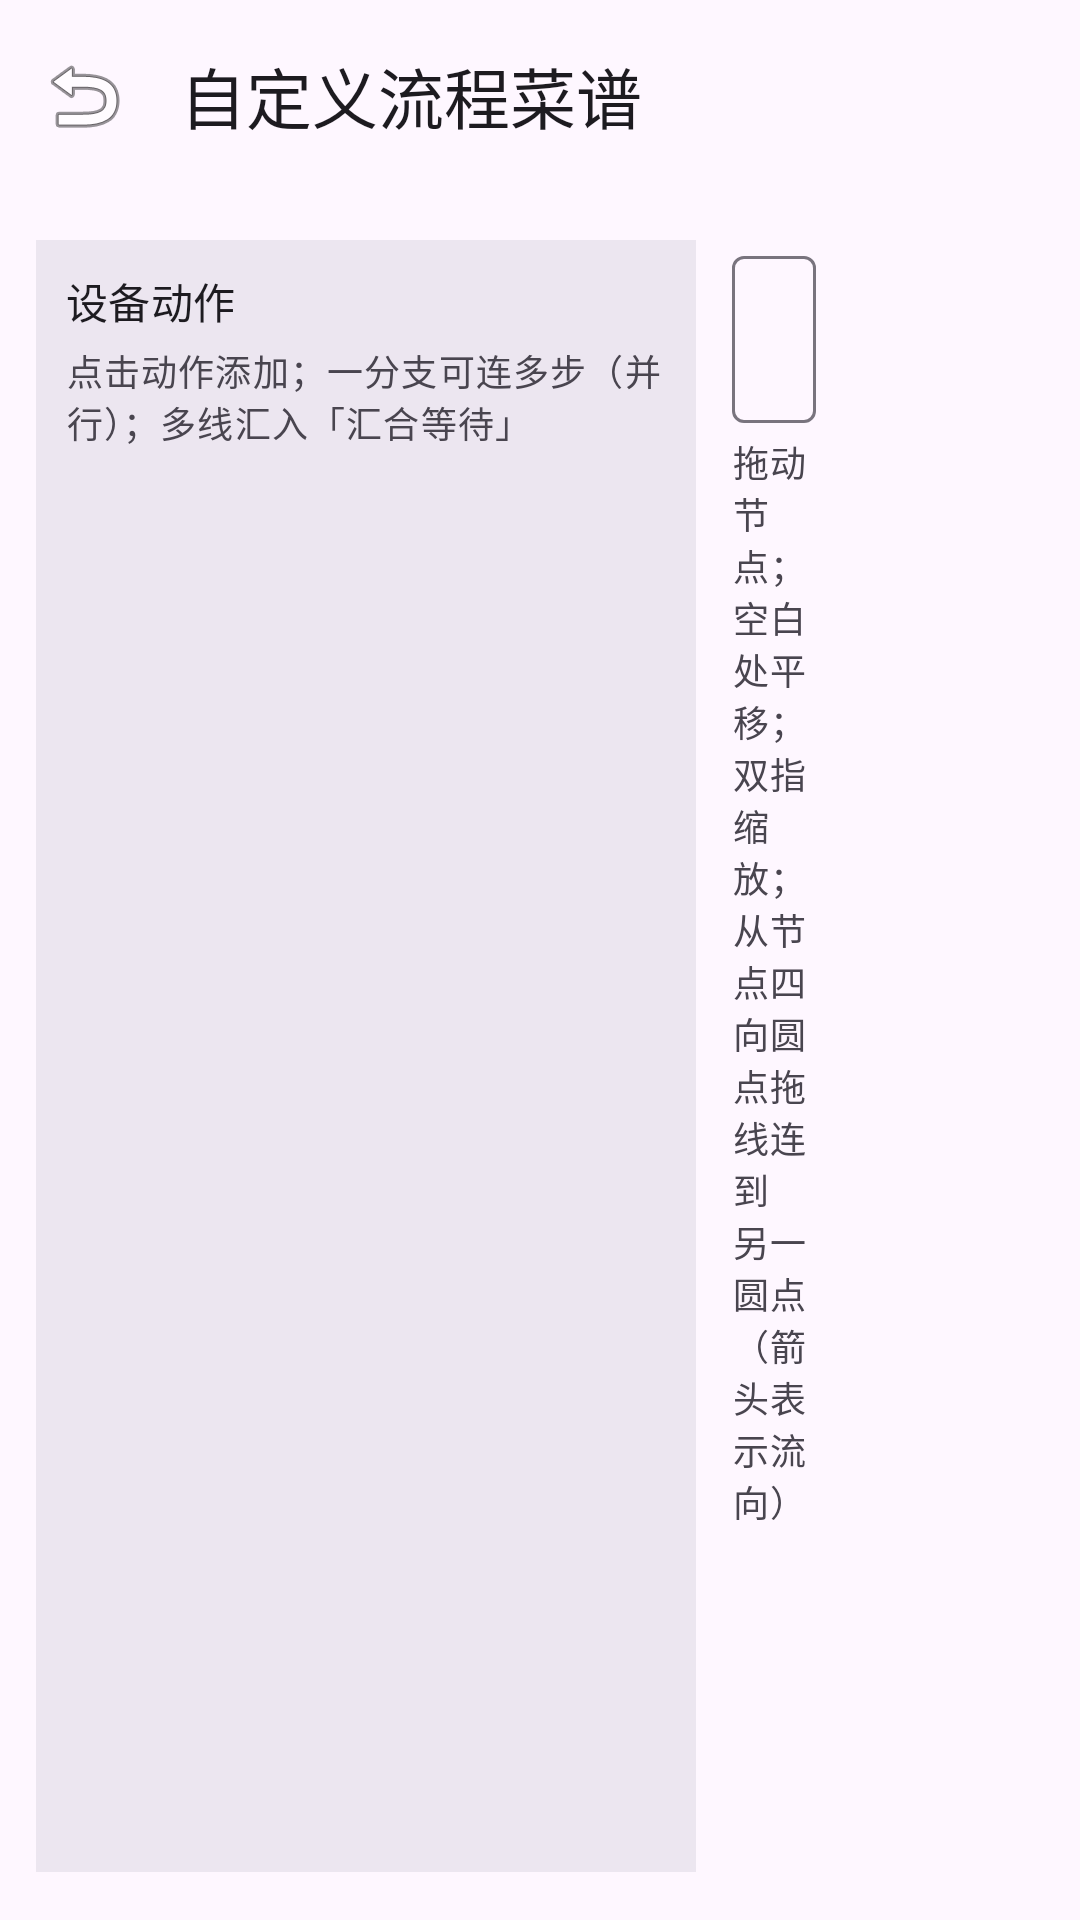

Layout XML and referenced resources for this Android screen:
<!-- AndroidManifest.xml: application theme Theme.Test5 -->
<!-- res/layout/activity_flow_recipe_edit.xml -->
<?xml version="1.0" encoding="utf-8"?>
<androidx.coordinatorlayout.widget.CoordinatorLayout xmlns:android="http://schemas.android.com/apk/res/android"
    xmlns:app="http://schemas.android.com/apk/res-auto"
    xmlns:tools="http://schemas.android.com/tools"
    android:layout_width="match_parent"
    android:layout_height="match_parent"
    tools:context=".FlowRecipeEditActivity">

    <com.google.android.material.appbar.AppBarLayout
        android:layout_width="match_parent"
        android:layout_height="wrap_content">

        <com.google.android.material.appbar.MaterialToolbar
            android:id="@+id/flow_edit_toolbar"
            android:layout_width="match_parent"
            android:layout_height="wrap_content"
            app:navigationIcon="@android:drawable/ic_menu_revert"
            app:title="@string/flow_edit_title" />
    </com.google.android.material.appbar.AppBarLayout>

    <LinearLayout
        android:layout_width="match_parent"
        android:layout_height="match_parent"
        android:orientation="horizontal"
        android:paddingStart="@dimen/screen_content_padding_start"
        android:paddingTop="@dimen/screen_content_padding_top"
        android:paddingEnd="@dimen/screen_content_padding_end"
        android:paddingBottom="@dimen/screen_content_padding_bottom"
        app:layout_behavior="@string/appbar_scrolling_view_behavior">

        <LinearLayout
            android:layout_width="220dp"
            android:layout_height="match_parent"
            android:layout_marginEnd="12dp"
            android:background="?attr/colorSurfaceContainerHigh"
            android:orientation="vertical"
            android:padding="10dp">

            <TextView
                android:layout_width="match_parent"
                android:layout_height="wrap_content"
                android:text="@string/flow_palette_title"
                android:textAppearance="?attr/textAppearanceTitleSmall" />

            <TextView
                android:layout_width="match_parent"
                android:layout_height="wrap_content"
                android:layout_marginTop="4dp"
                android:text="@string/flow_palette_hint"
                android:textAppearance="?attr/textAppearanceBodySmall"
                android:textColor="?android:attr/textColorSecondary" />

            <ScrollView
                android:layout_width="match_parent"
                android:layout_height="0dp"
                android:layout_marginTop="8dp"
                android:layout_weight="1">

                <LinearLayout
                    android:id="@+id/flow_palette_container"
                    android:layout_width="match_parent"
                    android:layout_height="wrap_content"
                    android:orientation="vertical" />
            </ScrollView>
        </LinearLayout>

        <LinearLayout
            android:layout_width="0dp"
            android:layout_height="match_parent"
            android:layout_weight="1"
            android:orientation="vertical">

            <com.google.android.material.textfield.TextInputLayout
                android:layout_width="match_parent"
                android:layout_height="wrap_content"
                android:hint="@string/flow_field_name">

                <com.google.android.material.textfield.TextInputEditText
                    android:id="@+id/flow_dish_name_input"
                    android:layout_width="match_parent"
                    android:layout_height="wrap_content"
                    android:inputType="text"
                    android:maxLines="1" />
            </com.google.android.material.textfield.TextInputLayout>

            <TextView
                android:id="@+id/flow_hint_text"
                android:layout_width="match_parent"
                android:layout_height="wrap_content"
                android:layout_marginTop="4dp"
                android:text="@string/flow_canvas_hint"
                android:textAppearance="?attr/textAppearanceBodySmall"
                android:textColor="?android:attr/textColorSecondary" />

            <com.example.test5.ui.flow.FlowCanvasView
                android:id="@+id/flow_canvas"
                android:layout_width="match_parent"
                android:layout_height="0dp"
                android:layout_marginTop="8dp"
                android:layout_weight="1" />

            <LinearLayout
                android:layout_width="match_parent"
                android:layout_height="wrap_content"
                android:layout_marginTop="8dp"
                android:orientation="horizontal">

                <com.google.android.material.button.MaterialButton
                    android:id="@+id/flow_zoom_out_button"
                    style="@style/Widget.Material3.Button.TonalButton"
                    android:layout_width="0dp"
                    android:layout_height="wrap_content"
                    android:layout_marginEnd="4dp"
                    android:layout_weight="1"
                    android:text="@string/flow_zoom_out" />

                <com.google.android.material.button.MaterialButton
                    android:id="@+id/flow_zoom_in_button"
                    style="@style/Widget.Material3.Button.TonalButton"
                    android:layout_width="0dp"
                    android:layout_height="wrap_content"
                    android:layout_marginEnd="4dp"
                    android:layout_weight="1"
                    android:text="@string/flow_zoom_in" />

                <com.google.android.material.button.MaterialButton
                    android:id="@+id/flow_reset_view_button"
                    style="@style/Widget.Material3.Button.TonalButton"
                    android:layout_width="0dp"
                    android:layout_height="wrap_content"
                    android:layout_marginEnd="4dp"
                    android:layout_weight="1"
                    android:text="@string/flow_reset_view" />

                <com.google.android.material.button.MaterialButton
                    android:id="@+id/flow_edit_node_button"
                    style="@style/Widget.Material3.Button.TonalButton"
                    android:layout_width="0dp"
                    android:layout_height="wrap_content"
                    android:layout_marginEnd="4dp"
                    android:layout_weight="1"
                    android:text="@string/flow_edit_node" />

                <com.google.android.material.button.MaterialButton
                    android:id="@+id/flow_delete_node_button"
                    style="@style/Widget.Material3.Button.TonalButton"
                    android:layout_width="0dp"
                    android:layout_height="wrap_content"
                    android:layout_marginHorizontal="4dp"
                    android:layout_weight="1"
                    android:text="@string/flow_delete_node" />

                <com.google.android.material.button.MaterialButton
                    android:id="@+id/flow_test_button"
                    style="@style/Widget.Material3.Button.TonalButton"
                    android:layout_width="0dp"
                    android:layout_height="wrap_content"
                    android:layout_marginHorizontal="4dp"
                    android:layout_weight="1"
                    android:text="@string/flow_test_run" />

                <com.google.android.material.button.MaterialButton
                    android:id="@+id/flow_save_button"
                    android:layout_width="0dp"
                    android:layout_height="wrap_content"
                    android:layout_marginStart="4dp"
                    android:layout_weight="1"
                    android:text="@string/dishs_save" />
            </LinearLayout>
        </LinearLayout>
    </LinearLayout>
</androidx.coordinatorlayout.widget.CoordinatorLayout>
<!-- resources referenced by this layout -->
<resources>
  <dimen name="screen_content_padding_bottom">16dp</dimen>
  <dimen name="screen_content_padding_end">88dp</dimen>
  <dimen name="screen_content_padding_start">12dp</dimen>
  <dimen name="screen_content_padding_top">16dp</dimen>
  <string name="dishs_save">保存</string>
  <string name="flow_canvas_hint">拖动节点；空白处平移；双指缩放；从节点四向圆点拖线连到另一圆点（箭头表示流向）</string>
  <string name="flow_delete_node">删除节点</string>
  <string name="flow_edit_node">编辑节点</string>
  <string name="flow_edit_title">自定义流程菜谱</string>
  <string name="flow_field_name">菜名</string>
  <string name="flow_palette_hint">点击动作添加；一分支可连多步（并行）；多线汇入「汇合等待」</string>
  <string name="flow_palette_title">设备动作</string>
  <string name="flow_reset_view">适应画面</string>
  <string name="flow_test_run">试跑流程</string>
  <string name="flow_zoom_in">放大</string>
  <string name="flow_zoom_out">缩小</string>
  <style name="Theme.Test5" parent="Base.Theme.Test5" />
  <style name="Base.Theme.Test5" parent="Theme.Material3.DayNight.NoActionBar">
          
          
      </style>
</resources>
